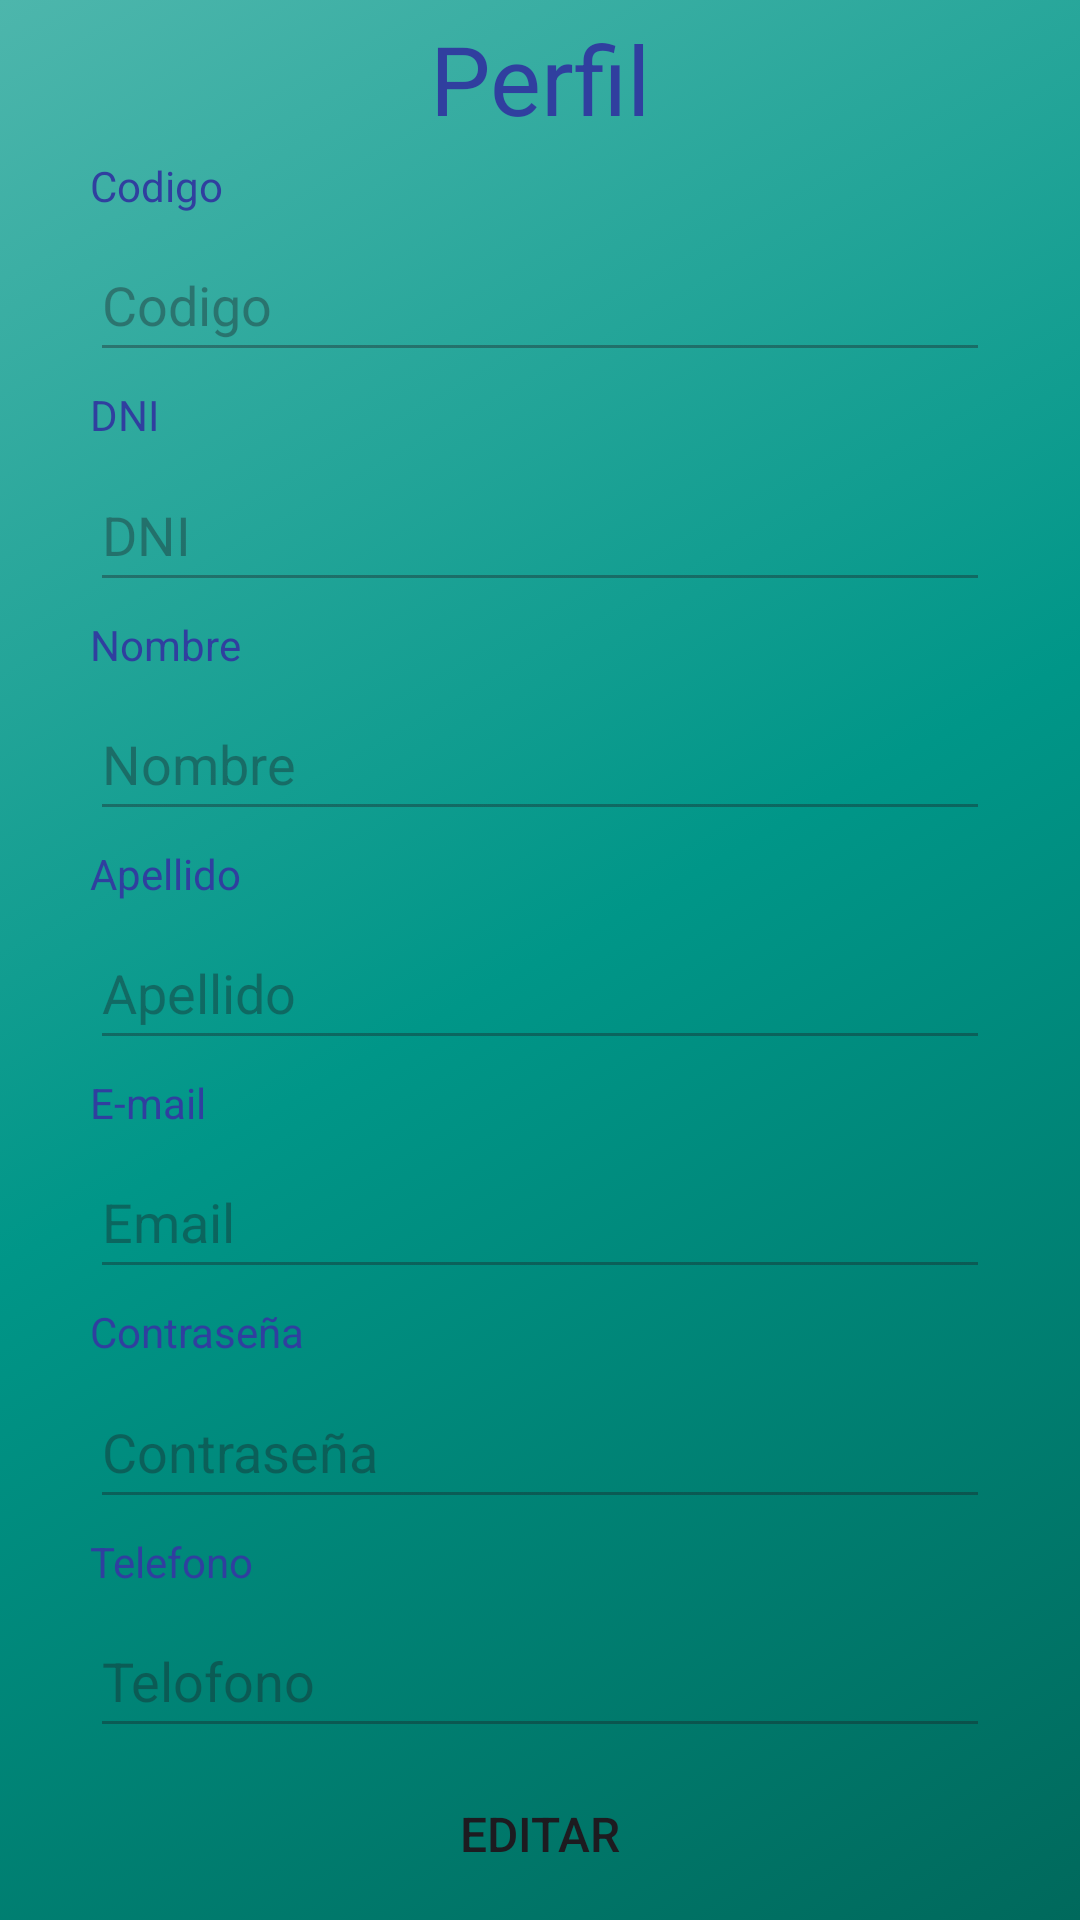

Write the Android layout XML for this screen, with the resource values it uses.
<!-- AndroidManifest.xml: application theme Theme.Practico3InmobiliariaSinApi -->
<!-- res/layout/fragment_perfil.xml -->
<?xml version="1.0" encoding="utf-8"?>
<androidx.core.widget.NestedScrollView xmlns:app="http://schemas.android.com/apk/res-auto"
    xmlns:tools="http://schemas.android.com/tools"
    android:layout_width="match_parent"
    android:layout_height="match_parent"
    xmlns:android="http://schemas.android.com/apk/res/android"
    android:fillViewport="true">

    <androidx.constraintlayout.widget.ConstraintLayout
        android:layout_width="match_parent"
        android:layout_height="match_parent"
        android:background="@drawable/gradient_background"
        android:minWidth="300dp"
        tools:context=".ui.perfil.PerfilFragment">

        <Button
            android:id="@+id/btEditar"
            android:layout_width="0dp"
            android:layout_height="wrap_content"
            android:layout_marginEnd="50dp"
            android:layout_marginStart="50dp"
            android:background="@drawable/button"
            android:text="EDITAR"
            android:textSize="16sp"
            app:layout_constraintBottom_toTopOf="@id/btGuardar"
            app:layout_constraintEnd_toEndOf="parent"
            app:layout_constraintHorizontal_bias="0.5"
            app:layout_constraintStart_toStartOf="parent"
            app:layout_constraintTop_toBottomOf="@+id/etTelefono" />

        <Button
            android:id="@+id/btGuardar"
            android:layout_width="0dp"
            android:layout_height="wrap_content"
            android:layout_marginEnd="50dp"
            android:layout_marginStart="50dp"
            android:layout_marginTop="10dp"
            android:background="@drawable/button"
            android:text="GUARDAR"
            android:textSize="16sp"
            android:visibility="gone"
            app:layout_constraintBottom_toBottomOf="parent"
            app:layout_constraintEnd_toEndOf="parent"
            app:layout_constraintStart_toStartOf="parent"
            app:layout_constraintTop_toBottomOf="@+id/btEditar" />

        <EditText
            android:id="@+id/etId"
            android:layout_width="0dp"
            android:layout_height="48dp"
            android:ems="10"
            android:enabled="false"
            android:hint="Codigo"
            android:inputType="textPersonName"
            android:minWidth="300dp"
            android:textColor="#9C27B0"
            app:layout_constraintBottom_toTopOf="@+id/tvDni"
            app:layout_constraintEnd_toEndOf="parent"
            app:layout_constraintHorizontal_bias="0.5"
            app:layout_constraintStart_toStartOf="parent"
            app:layout_constraintTop_toBottomOf="@+id/tvId"
            app:layout_constraintWidth_default="wrap" />

        <EditText
            android:id="@+id/etNombre"
            android:layout_width="0dp"
            android:layout_height="48dp"
            android:ems="10"
            android:enabled="false"
            android:hint="Nombre"
            android:inputType="textPersonName"
            android:minWidth="300dp"
            android:textColor="#9C27B0"
            app:layout_constraintBottom_toTopOf="@+id/tvApellido"
            app:layout_constraintEnd_toEndOf="parent"
            app:layout_constraintHorizontal_bias="0.5"
            app:layout_constraintStart_toStartOf="parent"
            app:layout_constraintTop_toBottomOf="@+id/tvNombre"
            app:layout_constraintWidth_default="wrap" />

        <EditText
            android:id="@+id/etDNI"
            android:layout_width="0dp"
            android:layout_height="48dp"
            android:ems="10"
            android:enabled="false"
            android:hint="DNI"
            android:inputType="textPersonName"
            android:minWidth="300dp"
            android:textColor="#9C27B0"
            app:layout_constraintBottom_toTopOf="@+id/tvNombre"
            app:layout_constraintEnd_toEndOf="parent"
            app:layout_constraintHorizontal_bias="0.5"
            app:layout_constraintStart_toStartOf="parent"
            app:layout_constraintTop_toBottomOf="@+id/tvDni"
            app:layout_constraintWidth_default="wrap" />

        <EditText
            android:id="@+id/etApellido"
            android:layout_width="0dp"
            android:layout_height="48dp"
            android:ems="10"
            android:enabled="false"
            android:hint="Apellido"
            android:inputType="textPersonName"
            android:minWidth="300dp"
            android:textColor="#9C27B0"
            app:layout_constraintBottom_toTopOf="@+id/tvEmail"
            app:layout_constraintEnd_toEndOf="parent"
            app:layout_constraintHorizontal_bias="0.5"
            app:layout_constraintStart_toStartOf="parent"
            app:layout_constraintTop_toBottomOf="@+id/tvApellido"
            app:layout_constraintWidth_default="wrap" />

        <EditText
            android:id="@+id/etEmail"
            android:layout_width="wrap_content"
            android:layout_height="48dp"
            android:layout_marginStart="10dp"
            android:layout_marginEnd="10dp"
            android:ems="10"
            android:enabled="false"
            android:hint="Email"
            android:inputType="textEmailAddress"
            android:minWidth="300dp"
            android:textColor="#9C27B0"
            app:layout_constraintBottom_toTopOf="@+id/tvContraseña"
            app:layout_constraintEnd_toEndOf="parent"
            app:layout_constraintHorizontal_bias="0.5"
            app:layout_constraintStart_toStartOf="parent"
            app:layout_constraintTop_toBottomOf="@+id/tvEmail" />

        <EditText
            android:id="@+id/etContraseña"
            android:layout_width="0dp"
            android:layout_height="48dp"
            android:ems="10"
            android:enabled="false"
            android:hint="Contraseña"
            android:inputType="textPassword"
            android:minWidth="300dp"
            android:textColor="#9C27B0"
            app:layout_constraintBottom_toTopOf="@+id/tvTelefono"
            app:layout_constraintEnd_toEndOf="parent"
            app:layout_constraintHorizontal_bias="0.5"
            app:layout_constraintStart_toStartOf="parent"
            app:layout_constraintTop_toBottomOf="@+id/tvContraseña"
            app:layout_constraintWidth_default="wrap"/>

        <EditText
            android:id="@+id/etTelefono"
            android:layout_width="0dp"
            android:layout_height="48dp"
            android:ems="10"
            android:enabled="false"
            android:hint="Telofono"
            android:inputType="textPersonName"
            android:minWidth="300dp"
            android:textColor="#9C27B0"
            app:layout_constraintBottom_toTopOf="@+id/btEditar"
            app:layout_constraintEnd_toEndOf="parent"
            app:layout_constraintHorizontal_bias="0.5"
            app:layout_constraintStart_toStartOf="parent"
            app:layout_constraintTop_toBottomOf="@+id/tvTelefono"
            app:layout_constraintWidth_default="wrap" />

        <TextView
            android:id="@+id/tvId"
            android:layout_width="wrap_content"
            android:layout_height="wrap_content"
            android:text="Codigo"
            android:textColor="#303F9F"
            app:layout_constraintBottom_toTopOf="@+id/etId"
            app:layout_constraintEnd_toEndOf="@+id/etId"
            app:layout_constraintHorizontal_bias="0.0"
            app:layout_constraintStart_toStartOf="@+id/etId"
            app:layout_constraintTop_toBottomOf="@+id/tvPerfil" />

        <TextView
            android:id="@+id/tvNombre"
            android:layout_width="wrap_content"
            android:layout_height="wrap_content"
            android:text="Nombre"
            android:textColor="#303F9F"
            app:layout_constraintBottom_toTopOf="@+id/etNombre"
            app:layout_constraintEnd_toEndOf="@+id/etNombre"
            app:layout_constraintHorizontal_bias="0.0"
            app:layout_constraintStart_toStartOf="@+id/etNombre"
            app:layout_constraintTop_toBottomOf="@+id/etDNI" />

        <TextView
            android:id="@+id/tvApellido"
            android:layout_width="wrap_content"
            android:layout_height="wrap_content"
            android:text="Apellido"
            android:textColor="#303F9F"
            app:layout_constraintBottom_toTopOf="@+id/etApellido"
            app:layout_constraintEnd_toEndOf="@+id/etApellido"
            app:layout_constraintHorizontal_bias="0.0"
            app:layout_constraintStart_toStartOf="@+id/etApellido"
            app:layout_constraintTop_toBottomOf="@+id/etNombre" />

        <TextView
            android:id="@+id/tvDni"
            android:layout_width="wrap_content"
            android:layout_height="wrap_content"
            android:text="DNI"
            android:textColor="#303F9F"
            app:layout_constraintBottom_toTopOf="@+id/etDNI"
            app:layout_constraintEnd_toEndOf="@+id/etDNI"
            app:layout_constraintHorizontal_bias="0.0"
            app:layout_constraintStart_toStartOf="@+id/etDNI"
            app:layout_constraintTop_toBottomOf="@+id/etId" />

        <TextView
            android:id="@+id/tvEmail"
            android:layout_width="wrap_content"
            android:layout_height="wrap_content"
            android:text="E-mail"
            android:textColor="#303F9F"
            app:layout_constraintBottom_toTopOf="@+id/etEmail"
            app:layout_constraintEnd_toEndOf="@+id/etEmail"
            app:layout_constraintHorizontal_bias="0.0"
            app:layout_constraintStart_toStartOf="@+id/etEmail"
            app:layout_constraintTop_toBottomOf="@+id/etApellido" />

        <TextView
            android:id="@+id/tvContraseña"
            android:layout_width="wrap_content"
            android:layout_height="wrap_content"
            android:text="Contraseña"
            android:textColor="#303F9F"
            app:layout_constraintBottom_toTopOf="@+id/etContraseña"
            app:layout_constraintEnd_toEndOf="@+id/etContraseña"
            app:layout_constraintHorizontal_bias="0.0"
            app:layout_constraintStart_toStartOf="@+id/etContraseña"
            app:layout_constraintTop_toBottomOf="@+id/etEmail" />

        <TextView
            android:id="@+id/tvTelefono"
            android:layout_width="wrap_content"
            android:layout_height="wrap_content"
            android:text="Telefono"
            android:textColor="#303F9F"
            app:layout_constraintBottom_toTopOf="@+id/etTelefono"
            app:layout_constraintEnd_toEndOf="@+id/etTelefono"
            app:layout_constraintHorizontal_bias="0.0"
            app:layout_constraintStart_toStartOf="@+id/etTelefono"
            app:layout_constraintTop_toBottomOf="@+id/etContraseña" />

        <TextView
            android:id="@+id/tvPerfil"
            android:layout_width="wrap_content"
            android:layout_height="wrap_content"
            android:text="Perfil"
            android:textColor="#303F9F"
            android:textSize="32sp"
            app:layout_constraintBottom_toTopOf="@+id/tvId"
            app:layout_constraintEnd_toEndOf="parent"
            app:layout_constraintHorizontal_bias="0.5"
            app:layout_constraintStart_toStartOf="parent"
            app:layout_constraintTop_toTopOf="parent" />
    </androidx.constraintlayout.widget.ConstraintLayout>
</androidx.core.widget.NestedScrollView>
<!-- resources referenced by this layout -->
<resources>
  <!-- drawable gradient_background (drawable) -->
  <?xml version="1.0" encoding="utf-8"?>
  <selector xmlns:android="http://schemas.android.com/apk/res/android">
      <item>
          <shape>
              <gradient
                  android:angle="135"
                  android:centerColor="#009688"
                  android:endColor="#4DB6AC"
                  android:startColor="#00695C"
                  android:type="linear"/>
          </shape>
      </item>
  </selector>
  <style name="Theme.Practico3InmobiliariaSinApi" parent="Base.Theme.Practico3InmobiliariaSinApi" />
  <style name="Base.Theme.Practico3InmobiliariaSinApi" parent="Theme.Material3.DayNight.NoActionBar">
          
          
      </style>
</resources>
